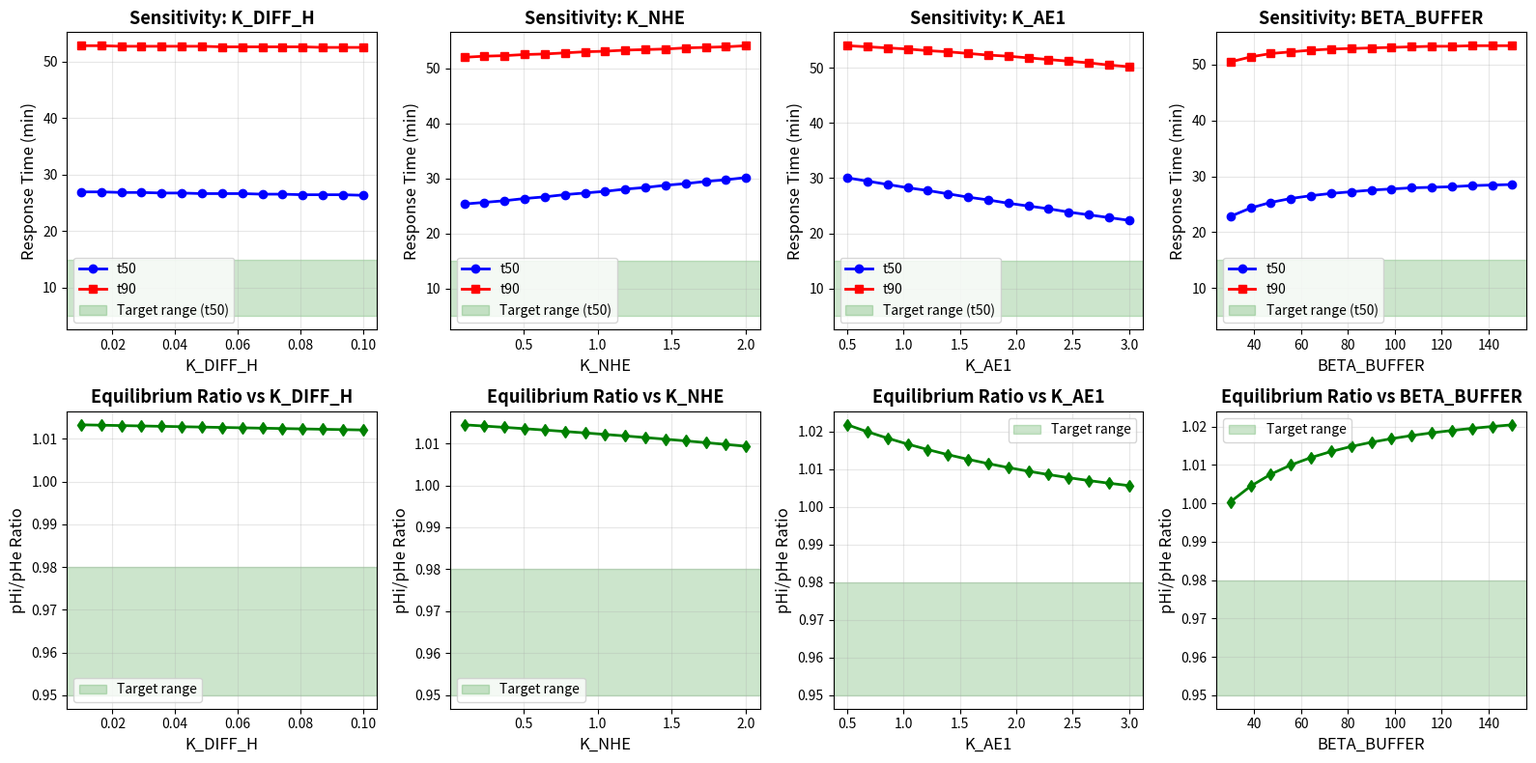

Generate this figure with matplotlib:
"""
pH Transport Parameter Calibration Module

Provides tools for calibrating and validating H+ transport parameters in RBC model:
- K_DIFF_H: Passive H+ diffusion coefficient
- K_NHE: Na+/H+ exchanger activity
- K_AE1: Cl-/HCO3- exchanger (Band 3) activity
- BETA_BUFFER: Intracellular buffering capacity

Features:
---------
1. Parameter sensitivity analysis
2. Response time validation (pHi lag vs pHe)
3. Equilibrium pH ratio validation (pHi/pHe ≈ 0.95-0.98)
4. Automated parameter optimization
5. Validation against experimental data

Author: Jorgelindo da Veiga
Date: 2025-11-15
"""

import numpy as np
import pandas as pd
import matplotlib.pyplot as plt
from scipy.optimize import minimize, differential_evolution
from scipy.integrate import solve_ivp
from typing import Dict, Tuple, List, Optional, Callable
import warnings
warnings.filterwarnings('ignore')


# Default transport parameters (from equadiff_brodbar.py)
DEFAULT_PARAMS = {
    'K_DIFF_H': 0.03,      # Passive H+ diffusion (pH units/min)
    'K_NHE': 0.7,          # Na+/H+ exchanger
    'K_AE1': 1.5,          # Cl-/HCO3- exchanger (Band 3)
    'BETA_BUFFER': 70.0    # Buffering capacity (mM/pH unit)
}

# Physiological ranges for validation
PHYSIOLOGICAL_RANGES = {
    'pHi_rest': (7.15, 7.25),           # Normal intracellular pH
    'pHe_rest': (7.35, 7.45),           # Normal extracellular pH
    'pHi_pHe_ratio': (0.95, 0.98),      # pHi/pHe at equilibrium
    'response_time_min': 5.0,           # Min lag time (minutes)
    'response_time_max': 15.0,          # Max lag time (minutes)
    'equilibration_time': 30.0          # Time to reach 95% equilibrium (min)
}


class PhTransportCalibrator:
    """
    Calibrates pH transport parameters for realistic RBC dynamics.
    """
    
    def __init__(self, initial_params: Optional[Dict[str, float]] = None):
        """
        Initialize calibrator with transport parameters.
        
        Parameters:
        -----------
        initial_params : dict, optional
            Initial guess for transport parameters
        """
        self.params = initial_params if initial_params else DEFAULT_PARAMS.copy()
        self.calibration_history = []
        
    def simulate_pH_step_response(self, params: Dict[str, float], 
                                  pHe_initial: float = 7.4,
                                  pHe_final: float = 7.0,
                                  t_max: float = 60.0,
                                  n_points: int = 600) -> Tuple[np.ndarray, np.ndarray, np.ndarray]:
        """
        Simulate pHi response to step change in pHe.
        
        Parameters:
        -----------
        params : dict
            Transport parameters to test
        pHe_initial : float
            Initial extracellular pH
        pHe_final : float
            Final extracellular pH (after step)
        t_max : float
            Simulation time (minutes)
        n_points : int
            Number of time points
            
        Returns:
        --------
        tuple : (times, pHi, pHe)
        """
        # Extract parameters
        K_DIFF = params['K_DIFF_H']
        K_NHE = params['K_NHE']
        K_AE1 = params['K_AE1']
        BETA = params['BETA_BUFFER']
        
        # Define ODE for pHi dynamics (simplified)
        def dpHi_dt(t, pHi):
            # Current pHe (step function)
            pHe = pHe_final if t > 0 else pHe_initial
            
            # H+ transport fluxes
            J_diff = K_DIFF * (pHe - pHi)                    # Passive diffusion
            J_NHE = K_NHE * (7.2 - pHi) * (pHe - 7.4)       # Na+/H+ exchanger (activated by low pHi)
            J_AE1 = K_AE1 * (pHe - pHi) * 0.5               # Cl-/HCO3- exchanger
            
            # Net H+ influx (converted to pH change)
            dpHi = (J_diff + J_NHE + J_AE1) / BETA
            
            return dpHi
        
        # Initial condition
        pHi0 = pHe_initial - 0.2  # pHi typically 0.2 units below pHe
        
        # Solve ODE
        times_min = np.linspace(0, t_max, n_points)
        solution = solve_ivp(
            dpHi_dt,
            (0, t_max),
            [pHi0],
            t_eval=times_min,
            method='LSODA',
            rtol=1e-6,
            atol=1e-8
        )
        
        if not solution.success:
            print(f"Warning: Integration failed: {solution.message}")
            return times_min, np.full_like(times_min, pHi0), np.full_like(times_min, pHe_initial)
        
        pHi = solution.y[0]
        pHe = np.where(times_min > 0, pHe_final, pHe_initial)
        
        return times_min, pHi, pHe
    
    def calculate_response_time(self, times: np.ndarray, pHi: np.ndarray, 
                               pHe: np.ndarray) -> Dict[str, float]:
        """
        Calculate characteristic response times from pH time series.
        
        Parameters:
        -----------
        times : np.ndarray
            Time points (minutes)
        pHi : np.ndarray
            Intracellular pH
        pHe : np.ndarray
            Extracellular pH
            
        Returns:
        --------
        dict : Response time metrics
        """
        # Find step time (when pHe changes)
        step_idx = np.where(np.diff(pHe) != 0)[0]
        if len(step_idx) == 0:
            step_idx = 0
        else:
            step_idx = step_idx[0]
        
        pHi_initial = pHi[step_idx]
        pHi_final = pHi[-1]
        pHe_final = pHe[-1]
        
        # Time to 50% response (t50)
        target_50 = pHi_initial + 0.5 * (pHi_final - pHi_initial)
        idx_50 = np.argmin(np.abs(pHi - target_50))
        t50 = times[idx_50] - times[step_idx]
        
        # Time to 90% response (t90)
        target_90 = pHi_initial + 0.9 * (pHi_final - pHi_initial)
        idx_90 = np.argmin(np.abs(pHi - target_90))
        t90 = times[idx_90] - times[step_idx]
        
        # Time to 95% response (t95)
        target_95 = pHi_initial + 0.95 * (pHi_final - pHi_initial)
        idx_95 = np.argmin(np.abs(pHi - target_95))
        t95 = times[idx_95] - times[step_idx]
        
        # Equilibrium pHi/pHe ratio
        pHi_pHe_ratio = pHi_final / pHe_final
        
        return {
            't50_min': t50,
            't90_min': t90,
            't95_min': t95,
            'pHi_final': pHi_final,
            'pHe_final': pHe_final,
            'pHi_pHe_ratio': pHi_pHe_ratio
        }
    
    def validate_parameters(self, params: Dict[str, float], 
                          verbose: bool = True) -> Dict[str, bool]:
        """
        Validate transport parameters against physiological criteria.
        
        Parameters:
        -----------
        params : dict
            Transport parameters to validate
        verbose : bool
            Print validation results
            
        Returns:
        --------
        dict : Validation results (True/False for each criterion)
        """
        # Simulate step response
        times, pHi, pHe = self.simulate_pH_step_response(params)
        
        # Calculate metrics
        metrics = self.calculate_response_time(times, pHi, pHe)
        
        # Validation criteria
        validation = {
            'response_time_ok': (
                PHYSIOLOGICAL_RANGES['response_time_min'] <= metrics['t50_min'] <= 
                PHYSIOLOGICAL_RANGES['response_time_max']
            ),
            'equilibration_time_ok': (
                metrics['t95_min'] <= PHYSIOLOGICAL_RANGES['equilibration_time']
            ),
            'pHi_pHe_ratio_ok': (
                PHYSIOLOGICAL_RANGES['pHi_pHe_ratio'][0] <= metrics['pHi_pHe_ratio'] <= 
                PHYSIOLOGICAL_RANGES['pHi_pHe_ratio'][1]
            ),
            'pHi_range_ok': (
                PHYSIOLOGICAL_RANGES['pHi_rest'][0] <= metrics['pHi_final'] <= 
                PHYSIOLOGICAL_RANGES['pHi_rest'][1]
            )
        }
        
        validation['all_ok'] = all(validation.values())
        
        if verbose:
            print("\n" + "="*60)
            print("PARAMETER VALIDATION RESULTS")
            print("="*60)
            print(f"\nTransport Parameters:")
            for key, val in params.items():
                print(f"  {key}: {val:.4f}")
            
            print(f"\nResponse Metrics:")
            print(f"  t50 (50% response): {metrics['t50_min']:.2f} min")
            print(f"  t90 (90% response): {metrics['t90_min']:.2f} min")
            print(f"  t95 (95% response): {metrics['t95_min']:.2f} min")
            print(f"  pHi/pHe ratio: {metrics['pHi_pHe_ratio']:.4f}")
            print(f"  Final pHi: {metrics['pHi_final']:.3f}")
            
            print(f"\nValidation Criteria:")
            status_icon = lambda x: "✓" if x else "✗"
            print(f"  {status_icon(validation['response_time_ok'])} Response time (5-15 min): "
                  f"{metrics['t50_min']:.2f} min")
            print(f"  {status_icon(validation['equilibration_time_ok'])} Equilibration time (<30 min): "
                  f"{metrics['t95_min']:.2f} min")
            print(f"  {status_icon(validation['pHi_pHe_ratio_ok'])} pHi/pHe ratio (0.95-0.98): "
                  f"{metrics['pHi_pHe_ratio']:.4f}")
            print(f"  {status_icon(validation['pHi_range_ok'])} pHi in physiological range: "
                  f"{metrics['pHi_final']:.3f}")
            
            print(f"\n{'='*60}")
            if validation['all_ok']:
                print("✓ ALL VALIDATION CRITERIA PASSED")
            else:
                print("✗ SOME VALIDATION CRITERIA FAILED")
            print(f"{'='*60}\n")
        
        return validation
    
    def sensitivity_analysis(self, param_name: str, 
                           param_range: Tuple[float, float],
                           n_points: int = 20) -> pd.DataFrame:
        """
        Perform sensitivity analysis for a single parameter.
        
        Parameters:
        -----------
        param_name : str
            Name of parameter to vary
        param_range : tuple
            (min, max) range for parameter
        n_points : int
            Number of points to test
            
        Returns:
        --------
        pd.DataFrame : Sensitivity analysis results
        """
        param_values = np.linspace(param_range[0], param_range[1], n_points)
        
        results = []
        for val in param_values:
            params = self.params.copy()
            params[param_name] = val
            
            # Simulate
            times, pHi, pHe = self.simulate_pH_step_response(params)
            metrics = self.calculate_response_time(times, pHi, pHe)
            
            results.append({
                param_name: val,
                't50_min': metrics['t50_min'],
                't90_min': metrics['t90_min'],
                't95_min': metrics['t95_min'],
                'pHi_pHe_ratio': metrics['pHi_pHe_ratio'],
                'pHi_final': metrics['pHi_final']
            })
        
        return pd.DataFrame(results)
    
    def optimize_parameters(self, target_t50: float = 10.0,
                          target_ratio: float = 0.97,
                          method: str = 'differential_evolution') -> Dict[str, float]:
        """
        Optimize transport parameters to match target metrics.
        
        Parameters:
        -----------
        target_t50 : float
            Target response time at 50% (minutes)
        target_ratio : float
            Target pHi/pHe equilibrium ratio
        method : str
            Optimization method ('minimize' or 'differential_evolution')
            
        Returns:
        --------
        dict : Optimized parameters
        """
        print(f"\n{'='*60}")
        print("PARAMETER OPTIMIZATION")
        print(f"{'='*60}")
        print(f"Target t50: {target_t50:.1f} min")
        print(f"Target pHi/pHe ratio: {target_ratio:.3f}")
        print(f"Method: {method}\n")
        
        def objective(x):
            """Objective function to minimize."""
            params = {
                'K_DIFF_H': x[0],
                'K_NHE': x[1],
                'K_AE1': x[2],
                'BETA_BUFFER': x[3]
            }
            
            # Simulate
            times, pHi, pHe = self.simulate_pH_step_response(params)
            metrics = self.calculate_response_time(times, pHi, pHe)
            
            # Penalize deviations from targets
            error_t50 = (metrics['t50_min'] - target_t50)**2
            error_ratio = (metrics['pHi_pHe_ratio'] - target_ratio)**2 * 100
            
            # Penalize out-of-range values
            penalty = 0
            if metrics['t50_min'] < 5 or metrics['t50_min'] > 15:
                penalty += 100
            if metrics['pHi_pHe_ratio'] < 0.95 or metrics['pHi_pHe_ratio'] > 0.98:
                penalty += 100
            
            return error_t50 + error_ratio + penalty
        
        # Parameter bounds
        bounds = [
            (0.01, 0.1),   # K_DIFF_H
            (0.1, 2.0),    # K_NHE
            (0.5, 3.0),    # K_AE1
            (30.0, 150.0)  # BETA_BUFFER
        ]
        
        # Initial guess
        x0 = [self.params['K_DIFF_H'], self.params['K_NHE'], 
              self.params['K_AE1'], self.params['BETA_BUFFER']]
        
        # Optimize
        if method == 'differential_evolution':
            result = differential_evolution(objective, bounds, seed=42, 
                                          maxiter=100, disp=True)
        else:
            result = minimize(objective, x0, bounds=bounds, method='L-BFGS-B')
        
        # Extract optimized parameters
        optimized = {
            'K_DIFF_H': result.x[0],
            'K_NHE': result.x[1],
            'K_AE1': result.x[2],
            'BETA_BUFFER': result.x[3]
        }
        
        print(f"\nOptimization {'converged' if result.success else 'did not converge'}")
        print(f"Final objective value: {result.fun:.4f}\n")
        
        # Validate optimized parameters
        self.validate_parameters(optimized, verbose=True)
        
        return optimized
    
    def plot_sensitivity_results(self, sensitivity_data: Dict[str, pd.DataFrame],
                                output_path: str = "sensitivity_analysis.png"):
        """
        Plot sensitivity analysis results for all parameters.
        
        Parameters:
        -----------
        sensitivity_data : dict
            Dictionary of DataFrames from sensitivity_analysis()
        output_path : str
            Path to save plot
        """
        n_params = len(sensitivity_data)
        fig, axes = plt.subplots(2, n_params, figsize=(4*n_params, 8))
        
        if n_params == 1:
            axes = axes.reshape(-1, 1)
        
        for idx, (param_name, df) in enumerate(sensitivity_data.items()):
            # Plot 1: Response times
            ax1 = axes[0, idx]
            ax1.plot(df[param_name], df['t50_min'], 'b-', linewidth=2, label='t50', marker='o')
            ax1.plot(df[param_name], df['t90_min'], 'r-', linewidth=2, label='t90', marker='s')
            ax1.axhspan(5, 15, alpha=0.2, color='green', label='Target range (t50)')
            ax1.set_xlabel(param_name, fontsize=12)
            ax1.set_ylabel('Response Time (min)', fontsize=12)
            ax1.set_title(f'Sensitivity: {param_name}', fontsize=13, fontweight='bold')
            ax1.legend(loc='best', fontsize=10)
            ax1.grid(True, alpha=0.3)
            
            # Plot 2: pHi/pHe ratio
            ax2 = axes[1, idx]
            ax2.plot(df[param_name], df['pHi_pHe_ratio'], 'g-', linewidth=2, marker='d')
            ax2.axhspan(0.95, 0.98, alpha=0.2, color='green', label='Target range')
            ax2.set_xlabel(param_name, fontsize=12)
            ax2.set_ylabel('pHi/pHe Ratio', fontsize=12)
            ax2.set_title(f'Equilibrium Ratio vs {param_name}', fontsize=13, fontweight='bold')
            ax2.legend(loc='best', fontsize=10)
            ax2.grid(True, alpha=0.3)
        
        plt.tight_layout()
        plt.savefig(output_path, dpi=300, bbox_inches='tight')
        plt.close()
        
        print(f"  ✓ Sensitivity analysis plot saved: {output_path}")


def run_calibration_workflow(output_dir: str = "html/brodbar/ph_calibration"):
    """
    Run complete calibration workflow with default parameters.
    
    Parameters:
    -----------
    output_dir : str
        Directory for saving calibration results
    """
    from pathlib import Path
    output_dir = Path(output_dir)
    output_dir.mkdir(parents=True, exist_ok=True)
    
    print("\n" + "="*70)
    print("pH TRANSPORT PARAMETER CALIBRATION WORKFLOW")
    print("="*70 + "\n")
    
    # Initialize calibrator
    calibrator = PhTransportCalibrator()
    
    # Step 1: Validate default parameters
    print("STEP 1: Validating default parameters...")
    validation = calibrator.validate_parameters(DEFAULT_PARAMS)
    
    # Step 2: Sensitivity analysis
    print("\nSTEP 2: Performing sensitivity analysis...")
    sensitivity_data = {}
    
    param_ranges = {
        'K_DIFF_H': (0.01, 0.1),
        'K_NHE': (0.1, 2.0),
        'K_AE1': (0.5, 3.0),
        'BETA_BUFFER': (30.0, 150.0)
    }
    
    for param_name, param_range in param_ranges.items():
        print(f"  Analyzing {param_name}...")
        df = calibrator.sensitivity_analysis(param_name, param_range, n_points=15)
        sensitivity_data[param_name] = df
    
    # Plot sensitivity results
    calibrator.plot_sensitivity_results(
        sensitivity_data,
        output_path=str(output_dir / "sensitivity_analysis.png")
    )
    
    # Step 3: Parameter optimization (if validation failed)
    if not validation['all_ok']:
        print("\nSTEP 3: Optimizing parameters...")
        optimized_params = calibrator.optimize_parameters(
            target_t50=10.0,
            target_ratio=0.97,
            method='differential_evolution'
        )
        
        # Save optimized parameters
        with open(output_dir / "optimized_parameters.txt", 'w') as f:
            f.write("# Optimized pH Transport Parameters\n")
            f.write("# Generated by ph_calibration.py\n\n")
            for key, val in optimized_params.items():
                f.write(f"{key} = {val:.6f}\n")
        
        print(f"\n✓ Optimized parameters saved to: {output_dir / 'optimized_parameters.txt'}")
    else:
        print("\n✓ Default parameters are valid - no optimization needed")
    
    print("\n" + "="*70)
    print("CALIBRATION WORKFLOW COMPLETE")
    print("="*70 + "\n")


if __name__ == "__main__":
    """
    Run calibration workflow.
    """
    run_calibration_workflow()
